Run: headless pygame with SDL's dummy video driver; simulated clock (each Clock.tick advances the game by its frame time, no real sleeping); random seed 0; keys injected as events and as key.get_pressed() state; mouse plan: one left click at the window centre at the start of phase 2, then a move to the lower-right quarter at the start of phase 3.
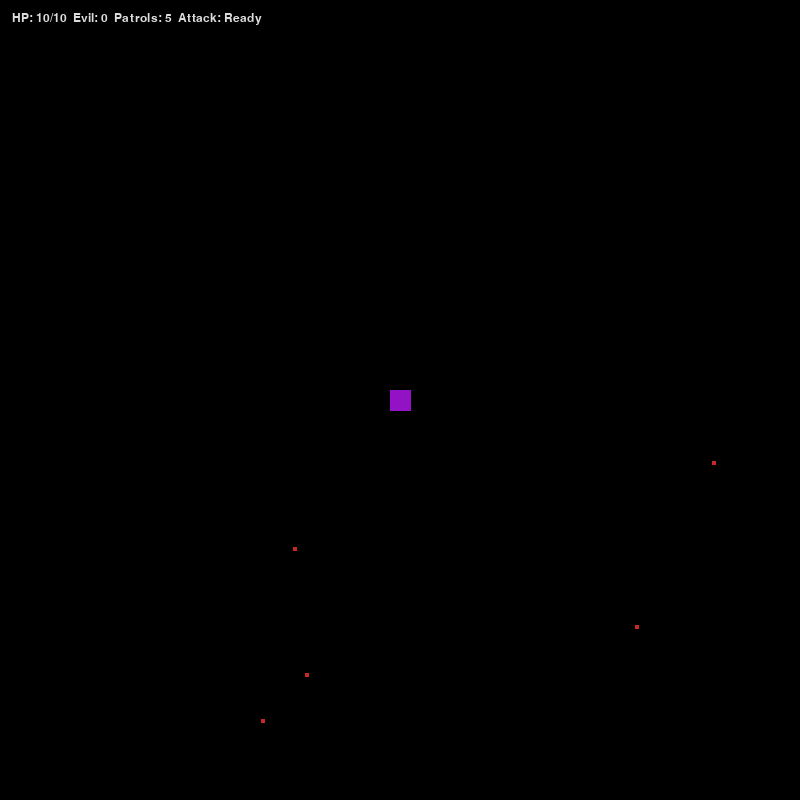
Frame 1 of 4 · flips 1–60 · no input
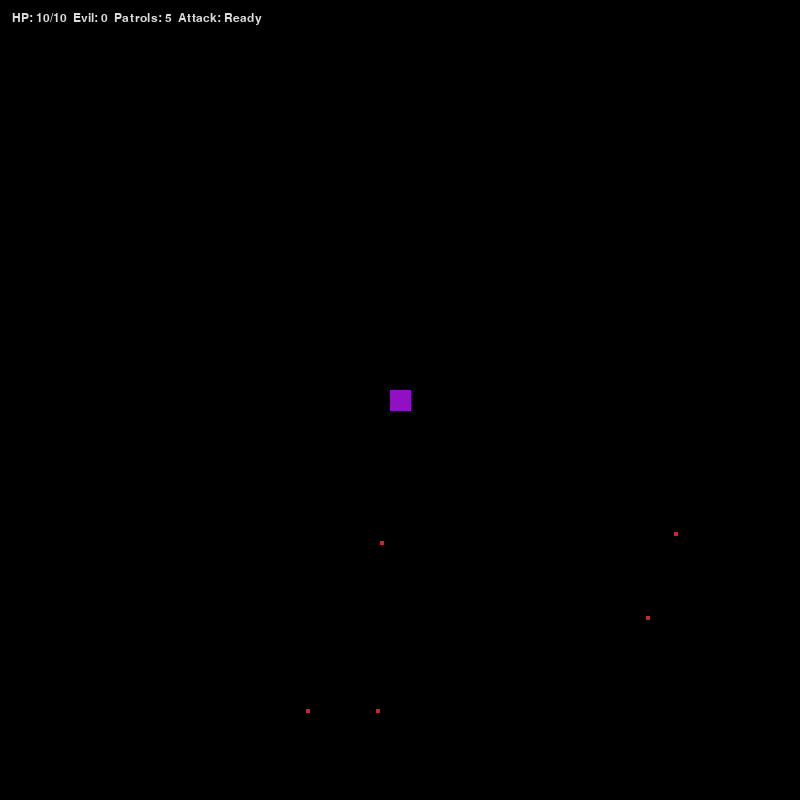
Frame 2 of 4 · flips 61–180 · clicked the window centre · tapped SPACE, RETURN · held RIGHT (→), D
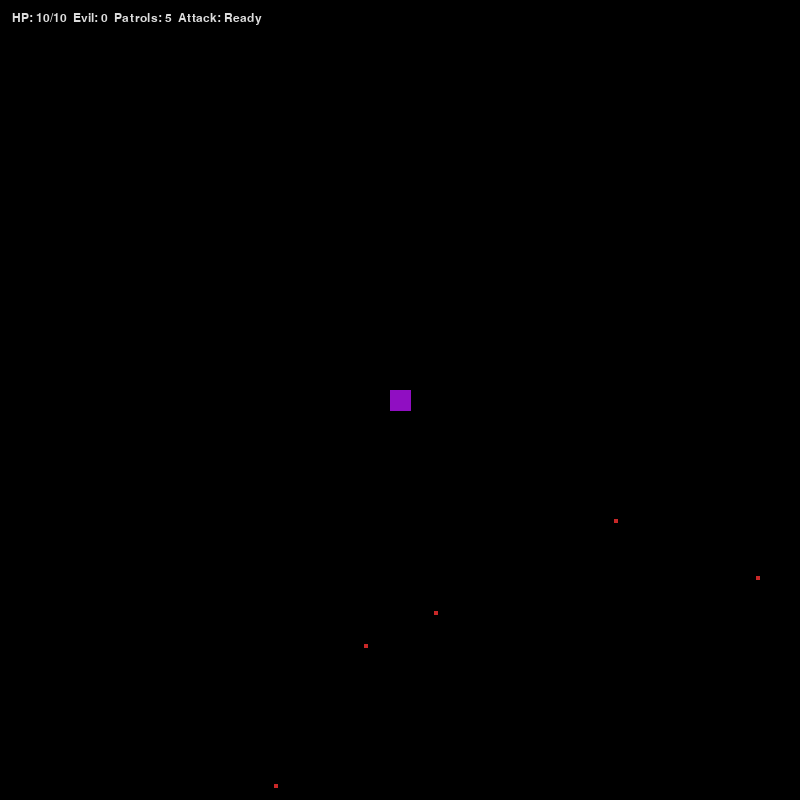
Frame 3 of 4 · flips 181–300 · moved the mouse to the lower-right quarter · held DOWN (↓), S
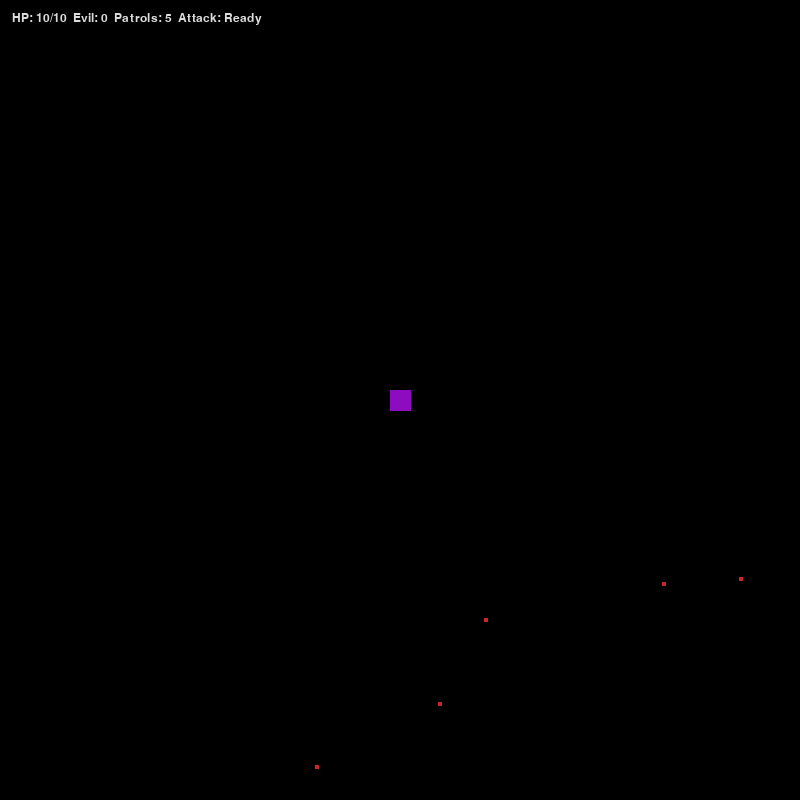
Frame 4 of 4 · flips 301–420 · held LEFT (←), A, UP (↑), W

The pygame program that drew these frames:

import math
import random
from typing import List

import pygame


# Constants
WIDTH, HEIGHT = 800, 800
FPS = 60
CASTLE_POS = pygame.math.Vector2(WIDTH / 2, HEIGHT / 2)
CASTLE_SIZE = 20
CASTLE_DAMAGE_RADIUS = 18

HERO_MAX_HP = 10
BASE_ATTACK_DAMAGE = 2
ATTACK_COOLDOWN = 0.35

PATROL_SIZE = 4
PATROL_HP = 3
PATROL_DETECT_RADIUS = 80
PATROL_MIN_SPEED = 0.6
PATROL_MAX_SPEED = 1.2
PATROL_WANDER_INTERVAL = (1.0, 3.0)
PATROL_MAX_COUNT = 15
PATROL_REINFORCEMENT_COUNT = 2
PATROL_SPAWN_RADIUS = 50
PATROL_DAMAGE_COOLDOWN = 0.5
PATROL_DETECTION_LERP = 0.15

DETECTION_REQUIRED_TIME = 2.0

HIT_FLASH_DURATION = 0.2
HIT_PARTICLE_DURATION = 0.25
DAMAGE_NUMBER_DURATION = 0.8
DAMAGE_NUMBER_SPEED = 40
SCREEN_SHAKE_DURATION = 0.25
SCREEN_SHAKE_MAGNITUDE = 8.0

BACKGROUND_COLOR = (0, 0, 0)
PATROL_COLOR = (200, 40, 40)
PATROL_ALERT_COLOR = (255, 90, 90)
CASTLE_COLOR = (130, 0, 180)
HUD_COLOR = (220, 220, 220)
VICTORY_COLOR = (80, 200, 120)
DEFEAT_COLOR = (220, 60, 60)
DAMAGE_NUMBER_COLOR = (255, 218, 185)
HIT_PARTICLE_COLOR = (255, 200, 60)


class DamageNumber:
    """Floating combat text that rises and fades over time."""

    def __init__(self, position: pygame.math.Vector2, amount: float):
        self.position = position.copy()
        self.amount = amount
        self.age = 0.0
        self.duration = DAMAGE_NUMBER_DURATION

    def update(self, dt: float) -> bool:
        self.age += dt
        self.position.y -= DAMAGE_NUMBER_SPEED * dt
        return self.age < self.duration

    def draw(self, surface: pygame.Surface, font: pygame.font.Font) -> None:
        ratio = max(0.0, 1.0 - self.age / self.duration)
        text_surface = font.render(str(int(math.ceil(self.amount))), True, DAMAGE_NUMBER_COLOR)
        text_surface.set_alpha(int(255 * ratio))
        rect = text_surface.get_rect(center=self.position)
        surface.blit(text_surface, rect)


class HitParticle:
    """Radial burst that highlights successful strikes."""

    def __init__(self, position: pygame.math.Vector2):
        self.position = position.copy()
        self.age = 0.0
        self.duration = HIT_PARTICLE_DURATION

    def update(self, dt: float) -> bool:
        self.age += dt
        return self.age < self.duration

    def draw(self, surface: pygame.Surface) -> None:
        if self.age >= self.duration:
            return
        t = max(0.0, min(1.0, self.age / self.duration))
        radius = 6 + t * 18
        alpha = int(220 * (1 - t))
        size = max(2, int(radius * 2))
        particle_surface = pygame.Surface((size, size), pygame.SRCALPHA)
        pygame.draw.circle(
            particle_surface,
            (*HIT_PARTICLE_COLOR, alpha),
            (size // 2, size // 2),
            max(1, int(radius)),
            width=2,
        )
        surface.blit(particle_surface, particle_surface.get_rect(center=self.position))


class Patrol:
    """Autonomous patrol that hunts the castle and can be struck by the player."""

    def __init__(self, position: pygame.math.Vector2):
        self.pos = position
        self.velocity = pygame.math.Vector2(0, 0)
        self.detecting = False
        self.wander_timer = 0.0
        self.damage_timer = 0.0
        self.hit_flash_timer = 0.0
        self.hp = float(PATROL_HP)
        self.alive = True

    def update(self, dt: float, target_pos: pygame.math.Vector2) -> None:
        if not self.alive:
            return
        dt_ratio = dt * FPS
        self.wander_timer -= dt
        if self.wander_timer <= 0:
            self._pick_new_direction()

        to_target = target_pos - self.pos
        distance = to_target.length()
        self.detecting = distance <= PATROL_DETECT_RADIUS
        if distance > 0 and self.detecting:
            desired = to_target.normalize() * max(self.velocity.length(), PATROL_MAX_SPEED)
            self.velocity = self.velocity.lerp(desired, PATROL_DETECTION_LERP * dt_ratio)

        self.pos += self.velocity * dt_ratio
        self._handle_bounds()

        if self.damage_timer > 0.0:
            self.damage_timer = max(0.0, self.damage_timer - dt)

        if self.hit_flash_timer > 0.0:
            self.hit_flash_timer = max(0.0, self.hit_flash_timer - dt)

    def _pick_new_direction(self) -> None:
        angle = random.uniform(0, 2 * math.pi)
        speed = random.uniform(PATROL_MIN_SPEED, PATROL_MAX_SPEED)
        self.velocity = pygame.math.Vector2(math.cos(angle), math.sin(angle)) * speed
        self.wander_timer = random.uniform(*PATROL_WANDER_INTERVAL)

    def _handle_bounds(self) -> None:
        half = PATROL_SIZE / 2
        bounced = False
        if self.pos.x < half:
            self.pos.x = half
            self.velocity.x *= -1
            bounced = True
        elif self.pos.x > WIDTH - half:
            self.pos.x = WIDTH - half
            self.velocity.x *= -1
            bounced = True
        if self.pos.y < half:
            self.pos.y = half
            self.velocity.y *= -1
            bounced = True
        elif self.pos.y > HEIGHT - half:
            self.pos.y = HEIGHT - half
            self.velocity.y *= -1
            bounced = True
        if bounced:
            self.velocity *= 0.9

    def attempt_damage(self, target_pos: pygame.math.Vector2, radius: float) -> bool:
        if not self.alive or self.damage_timer > 0.0:
            return False
        if self.pos.distance_to(target_pos) <= radius:
            self.damage_timer = PATROL_DAMAGE_COOLDOWN
            return True
        return False

    def take_damage(self, amount: float) -> float:
        if not self.alive or amount <= 0:
            return 0.0
        pre_hp = self.hp
        self.hp = max(0.0, self.hp - amount)
        self.hit_flash_timer = HIT_FLASH_DURATION
        if self.hp <= 0:
            self.alive = False
        return max(0.0, pre_hp - self.hp)

    def contains_point(self, point: pygame.math.Vector2) -> bool:
        half = PATROL_SIZE / 2
        return (
            self.alive
            and self.pos.x - half <= point.x <= self.pos.x + half
            and self.pos.y - half <= point.y <= self.pos.y + half
        )

    def draw(self, surface: pygame.Surface) -> None:
        if not self.alive:
            return
        base_color = PATROL_ALERT_COLOR if self.detecting else PATROL_COLOR
        if self.hit_flash_timer > 0.0:
            flash_ratio = self.hit_flash_timer / HIT_FLASH_DURATION
            flash = min(1.0, flash_ratio)
            color = (
                min(255, int(base_color[0] + (255 - base_color[0]) * flash)),
                min(255, int(base_color[1] + (255 - base_color[1]) * flash)),
                min(255, int(base_color[2] + (255 - base_color[2]) * flash)),
            )
        else:
            color = base_color
        rect = pygame.Rect(0, 0, PATROL_SIZE, PATROL_SIZE)
        rect.center = self.pos.xy
        pygame.draw.rect(surface, color, rect)


class DarkLord:
    """Manages reinforcements and evil energy tracking while patrols detect the Knight."""

    def __init__(self):
        self.detection_timer = 0.0
        self.evil_energy = 0
        self._evil_accumulator = 0.0

    def update(self, dt: float, detecting: bool) -> bool:
        if detecting:
            self.detection_timer += dt
            self._evil_accumulator += dt
            if self._evil_accumulator >= 1.0:
                gained = int(self._evil_accumulator // 1)
                self.evil_energy += gained
                self._evil_accumulator -= gained
        else:
            self.detection_timer = 0.0
            self._evil_accumulator = 0.0
        if self.detection_timer > DETECTION_REQUIRED_TIME:
            self.detection_timer = 0.0
            return True
        return False


class Game:
    """Main game orchestrating entities, input, updates, and rendering."""

    def __init__(self) -> None:
        pygame.init()
        pygame.display.set_caption("Grimm Dominion – Bitfield Prototype")
        self.screen = pygame.display.set_mode((WIDTH, HEIGHT))
        self.clock = pygame.time.Clock()
        self.font = pygame.font.SysFont("consolas", 18)
        self.large_font = pygame.font.SysFont("consolas", 48)

        self.patrols: List[Patrol] = []
        self.dark_lord = DarkLord()
        self.state = "running"

        self.hero_hp = HERO_MAX_HP
        self.hero_max_hp = HERO_MAX_HP
        self.attack_cooldown_timer = 0.0
        self.scene_surface = pygame.Surface((WIDTH, HEIGHT)).convert()
        self.damage_numbers: List[DamageNumber] = []
        self.hit_particles: List[HitParticle] = []
        self.screen_shake_timer = 0.0
        self.screen_shake_duration = 0.0
        self.screen_shake_magnitude = 0.0
        self.screen_shake_offset = pygame.math.Vector2(0, 0)

        self._spawn_initial_patrols(5)

    def _spawn_initial_patrols(self, count: int) -> None:
        for _ in range(count):
            self.spawn_patrol_random()

    def spawn_patrol_random(self) -> None:
        for _ in range(100):
            pos = pygame.math.Vector2(random.uniform(0, WIDTH), random.uniform(0, HEIGHT))
            if pos.distance_to(CASTLE_POS) >= 60:
                patrol = Patrol(pos)
                patrol._pick_new_direction()
                self.patrols.append(patrol)
                return

    def spawn_patrol_near_castle(self, count: int) -> None:
        for _ in range(count):
            if len(self.patrols) >= PATROL_MAX_COUNT:
                break
            angle = random.uniform(0, 2 * math.pi)
            radius = random.uniform(0, PATROL_SPAWN_RADIUS)
            pos = CASTLE_POS + pygame.math.Vector2(math.cos(angle), math.sin(angle)) * radius
            pos.x = max(PATROL_SIZE / 2, min(WIDTH - PATROL_SIZE / 2, pos.x))
            pos.y = max(PATROL_SIZE / 2, min(HEIGHT - PATROL_SIZE / 2, pos.y))
            patrol = Patrol(pos)
            patrol._pick_new_direction()
            self.patrols.append(patrol)

    def run(self) -> None:
        while True:
            dt = self.clock.tick(FPS) / 1000.0
            if not self.handle_events():
                break
            self.update(dt)
            self.draw()

    def handle_events(self) -> bool:
        for event in pygame.event.get():
            if event.type == pygame.QUIT:
                return False
            if event.type == pygame.KEYDOWN and event.key == pygame.K_ESCAPE:
                return False
            if event.type == pygame.MOUSEBUTTONDOWN and event.button == 1 and self.state == "running":
                self._handle_attack_input(pygame.math.Vector2(event.pos))
        return True

    def _handle_attack_input(self, position: pygame.math.Vector2) -> None:
        clamped = pygame.math.Vector2(
            max(0, min(WIDTH, position.x)),
            max(0, min(HEIGHT, position.y)),
        )
        self._perform_attack(clamped)

    def _perform_attack(self, position: pygame.math.Vector2) -> None:
        if self.attack_cooldown_timer > 0.0:
            return
        target = self._pick_attack_target(position)
        if not target:
            return
        damage = BASE_ATTACK_DAMAGE
        dealt = target.take_damage(damage)
        if dealt <= 0:
            return
        self.attack_cooldown_timer = ATTACK_COOLDOWN
        self._spawn_hit_particle(target.pos)
        self._spawn_damage_number(target.pos, dealt)
        self._trigger_screen_shake()
        if not target.alive:
            self.patrols = [p for p in self.patrols if p.alive]

    def _pick_attack_target(self, position: pygame.math.Vector2):
        best = None
        best_dist = float("inf")
        for patrol in self.patrols:
            if not patrol.contains_point(position):
                continue
            dist = patrol.pos.distance_to(position)
            if dist < best_dist:
                best = patrol
                best_dist = dist
        if best:
            return best
        for patrol in self.patrols:
            if not patrol.alive:
                continue
            dist = patrol.pos.distance_to(position)
            if dist <= PATROL_SIZE * 1.5 and dist < best_dist:
                best = patrol
                best_dist = dist
        return best

    def _spawn_damage_number(self, position: pygame.math.Vector2, amount: float) -> None:
        self.damage_numbers.append(DamageNumber(position, amount))

    def _spawn_hit_particle(self, position: pygame.math.Vector2) -> None:
        self.hit_particles.append(HitParticle(position))

    def _trigger_screen_shake(self, magnitude: float = SCREEN_SHAKE_MAGNITUDE, duration: float = SCREEN_SHAKE_DURATION) -> None:
        self.screen_shake_timer = duration
        self.screen_shake_duration = duration
        self.screen_shake_magnitude = magnitude

    def _update_effects(self, dt: float) -> None:
        self.damage_numbers = [number for number in self.damage_numbers if number.update(dt)]
        self.hit_particles = [particle for particle in self.hit_particles if particle.update(dt)]
        if self.screen_shake_timer > 0.0:
            self.screen_shake_timer = max(0.0, self.screen_shake_timer - dt)
            if self.screen_shake_duration > 0.0:
                ratio = self.screen_shake_timer / self.screen_shake_duration
            else:
                ratio = 0.0
            magnitude = self.screen_shake_magnitude * ratio
            angle = random.uniform(0, 2 * math.pi)
            self.screen_shake_offset = pygame.math.Vector2(math.cos(angle), math.sin(angle)) * magnitude
            if self.screen_shake_timer <= 0.0:
                self.screen_shake_offset.update(0, 0)
                self.screen_shake_magnitude = 0.0
                self.screen_shake_duration = 0.0
        else:
            if self.screen_shake_offset.length_squared() > 0:
                self.screen_shake_offset.update(0, 0)

    def _damage_hero(self, amount: int) -> None:
        if amount <= 0:
            return
        self.hero_hp = max(0, self.hero_hp - amount)
        self._spawn_hit_particle(CASTLE_POS)
        self._trigger_screen_shake(SCREEN_SHAKE_MAGNITUDE * 0.6, SCREEN_SHAKE_DURATION)

    def update(self, dt: float) -> None:
        if self.state != "running":
            return

        self.attack_cooldown_timer = max(0.0, self.attack_cooldown_timer - dt)
        self._update_effects(dt)

        any_detecting = False
        for patrol in self.patrols:
            patrol.update(dt, CASTLE_POS)
            if patrol.detecting:
                any_detecting = True
            if patrol.attempt_damage(CASTLE_POS, CASTLE_DAMAGE_RADIUS):
                self._damage_hero(1)

        self.patrols = [p for p in self.patrols if p.alive]

        if self.hero_hp <= 0:
            self.state = "defeat"
            return

        reinforcement_ready = self.dark_lord.update(dt, any_detecting)
        if any_detecting and reinforcement_ready:
            self.spawn_patrol_near_castle(PATROL_REINFORCEMENT_COUNT)

        if not self.patrols:
            self.state = "victory"

    def draw(self) -> None:
        self.scene_surface.fill(BACKGROUND_COLOR)
        self._draw_castle(self.scene_surface)
        for patrol in self.patrols:
            patrol.draw(self.scene_surface)
        for particle in self.hit_particles:
            particle.draw(self.scene_surface)
        for number in self.damage_numbers:
            number.draw(self.scene_surface, self.font)

        offset = (int(self.screen_shake_offset.x), int(self.screen_shake_offset.y))
        self.screen.fill(BACKGROUND_COLOR)
        self.screen.blit(self.scene_surface, offset)

        self._draw_hud()
        if self.state == "victory":
            self._draw_overlay("VICTORY", VICTORY_COLOR)
        elif self.state == "defeat":
            self._draw_overlay("DEFEAT", DEFEAT_COLOR)
        pygame.display.flip()

    def _draw_castle(self, surface: pygame.Surface) -> None:
        pulse = (math.sin(pygame.time.get_ticks() / 300.0) + 1) * 0.5
        size = CASTLE_SIZE + pulse * 4
        rect = pygame.Rect(0, 0, size, size)
        rect.center = CASTLE_POS.xy
        color = (
            min(255, int(CASTLE_COLOR[0] + pulse * 40)),
            min(255, int(CASTLE_COLOR[1] + pulse * 40)),
            min(255, int(CASTLE_COLOR[2] + pulse * 40)),
        )
        pygame.draw.rect(surface, color, rect)

    def _draw_hud(self) -> None:
        cooldown_ratio = self.attack_cooldown_timer / ATTACK_COOLDOWN if ATTACK_COOLDOWN > 0 else 0
        cooldown_text = "Ready" if cooldown_ratio <= 0 else f"Cooldown: {cooldown_ratio:.2f}s"
        text = (
            f"HP: {int(self.hero_hp)}/{self.hero_max_hp}  "
            f"Evil: {self.dark_lord.evil_energy}  Patrols: {len(self.patrols)}  "
            f"Attack: {cooldown_text}"
        )
        surface = self.font.render(text, True, HUD_COLOR)
        self.screen.blit(surface, (12, 12))

    def _draw_overlay(self, text: str, color: tuple[int, int, int]) -> None:
        overlay = pygame.Surface((WIDTH, HEIGHT), pygame.SRCALPHA)
        overlay.fill((0, 0, 0, 160))
        self.screen.blit(overlay, (0, 0))
        rendered = self.large_font.render(text, True, color)
        rect = rendered.get_rect(center=(WIDTH / 2, HEIGHT / 2))
        self.screen.blit(rendered, rect)


def main() -> None:
    game = Game()
    try:
        game.run()
    finally:
        pygame.quit()


if __name__ == "__main__":
    main()
